Run: headless pygame with SDL's dummy video driver; simulated clock (each Clock.tick advances the game by its frame time, no real sleeping); random seed 0; keys injected as events and as key.get_pressed() state; no mouse input.
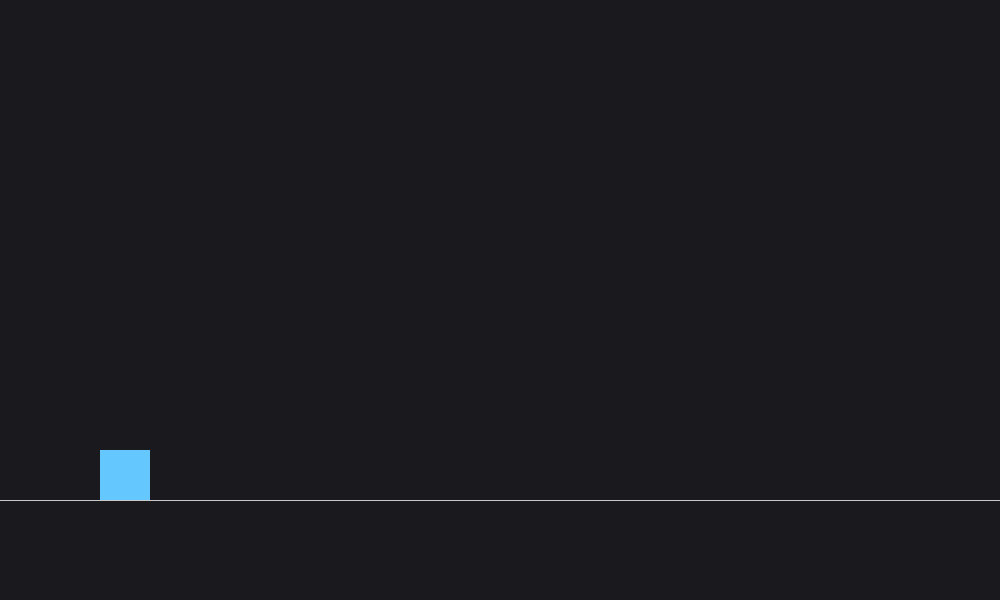
Frame 1 of 4 · flips 1–60 · no input
Frame 2 of 4 · flips 61–180 · tapped SPACE, RETURN · held RIGHT (→), D · screen unchanged from frame 1, image omitted
Frame 3 of 4 · flips 181–300 · held DOWN (↓), S · screen unchanged from frame 2, image omitted
Frame 4 of 4 · flips 301–420 · held LEFT (←), A, UP (↑), W · screen unchanged from frame 3, image omitted

The pygame program that drew these frames:

"""import pygame
import sys

pygame.init()

WIDTH = 800
HEIGHT = 600
screen = pygame.display.set_mode((WIDTH, HEIGHT))
pygame.display.set_caption("Lesson - Delta Time")

clock = pygame.time.Clock()

player = pygame.Rect(100, 100, 50, 50)

speed = 300  # pixels per second

running = True
while running:

    dt = clock.tick(60) / 1000  # seconds since last frame

    for event in pygame.event.get():
        if event.type == pygame.QUIT:
            running = False

    keys = pygame.key.get_pressed()

    velocity_x = 0
    velocity_y = 0

    if keys[pygame.K_LEFT]:
        velocity_x = -speed
    if keys[pygame.K_RIGHT]:
        velocity_x = speed
    if keys[pygame.K_UP]:
        velocity_y = -speed
    if keys[pygame.K_DOWN]:
        velocity_y = speed

    player.x += velocity_x * dt
    player.y += velocity_y * dt

    # Keep inside window
    player.x = max(0, min(player.x, WIDTH - player.width))
    player.y = max(0, min(player.y, HEIGHT - player.height))

    screen.fill((15, 15, 20))
    pygame.draw.rect(screen, (100, 200, 255), player)

    pygame.display.flip()

pygame.quit()
sys.exit()"""
# Drawing shapes
# Coordinates system
# Rect objects
# Moving objects
# Delta time (frame-independent movement)
# Basic physics logic
# Velocity
# Smooth motion
'''Frame-dependent movement (incorrect)

Time-dependent movement (correct)

Velocity abstraction

Separation of simulation state from rendering'''
import pygame
import sys

pygame.init()

WIDTH = 1000
HEIGHT = 600
screen = pygame.display.set_mode((WIDTH, HEIGHT))
pygame.display.set_caption("Lesson 4 - Gravity & Jump")

clock = pygame.time.Clock()

# Player setup
player = pygame.Rect(100, 300, 50, 50)
pos_y = 300.0
velocity_y = 0.0

# Physics constants
gravity = 1200      # px/s^2
jump_force = -500   # px/s
floor_y = 500

on_ground = False

running = True
while running:

    dt = clock.tick(60) / 1000

    for event in pygame.event.get():
        if event.type == pygame.QUIT:
            running = False

        if event.type == pygame.KEYDOWN:
            if event.key == pygame.K_SPACE and on_ground:
                velocity_y = jump_force
                on_ground = False

    # Apply gravity
    velocity_y += gravity * dt

    # Update position
    pos_y += velocity_y * dt
    player.y = int(pos_y)

    # Floor collision
    if player.bottom >= floor_y:
        player.bottom = floor_y
        pos_y = player.y
        velocity_y = 0
        on_ground = True

    # Drawing
    screen.fill((25, 25, 30))

    pygame.draw.line(screen, (200, 200, 200), (0, floor_y), (WIDTH, floor_y))
    pygame.draw.rect(screen, (100, 200, 255), player)

    pygame.display.flip()

pygame.quit()
sys.exit()
